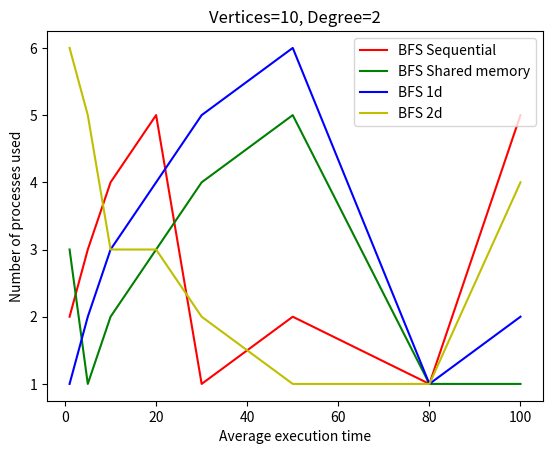

The matplotlib source for this figure:
import matplotlib.pyplot as plt
import os


def generate_graph(proc, tseq, tsrd, t1d, t2d, title=None):
	plt.plot(proc, tseq, 'r', label='BFS Sequential')
	plt.plot(proc, tsrd, 'g', label='BFS Shared memory')
	plt.plot(proc, t1d, 'b', label='BFS 1d')
	plt.plot(proc, t2d, 'y', label='BFS 2d')
	plt.xlabel('Average execution time')
	plt.ylabel('Number of processes used')
	plt.title(title)
	plt.legend()
	plt.show()

## x: processes, y: average execution time, variation of different BFS algorithms for same given graph.
rp = [1, 5, 5, 5, 6, 10, 10, 10]
cp = [1, 1, 2, 4, 5, 5, 8, 10]
proc = [1, 5, 10, 20, 30, 50, 80, 100]



v1 = 10
k1 = 2
t1d = [1,2,3,4,5,6,1,2]
t2d = [6,5,3,3,2,1,1,4]
tseq = [2,3,4,5,1,2,1,5]
tsrd = [3,1,2,3,4,5,1,1]
# for i in range(len(proc)):
# 	print(i, proc[i])
# 	print('python test.py ' +  str(v1) + ' ' + str(v1*k1) + ' ' + str(rp[i]) + ' ' + str(cp[i]) +  ' analysis')
# 	os.system('python test.py ' +  str(v1) + ' ' + str(v1*k1) + ' ' + str(rp[i]) + ' ' + str(cp[i]) +  ' analysis')
# 	os.system('cd sequential && erlc *.erl && erl -noshell -s bfs main ../analysis/inpSeqMeta ../analysis/inpSeqAdj -s init stop > ../analysis/time.txt && cd ..')
# 	os.system('cd shared && erlc *.erl && erl -noshell -s bfs_shared main ../analysis/inpSrdMeta ../analysis/inpSrdAdj -s init stop >> ../analysis/time.txt && cd ..')
# 	os.system('cd 1D && erlc *.erl && erl -noshell -s bfs_1d main ../analysis/inp1D ../analysis -s init stop >> ../analysis/time.txt && cd ..')
# 	os.system('cd 2D && erlc *.erl && erl -noshell -s bfs_2d main ../analysis/inp2D ../analysis -s init stop >> ../analysis/time.txt && cd ..')
# 	with open('analysis/time.txt', 'r') as f:
# 		times = f.readlines()
# 		tseq.append(times[0].strip('\n'))
# 		tsrd.append(times[1].strip('\n'))
# 		t1d.append(times[2].strip('\n'))
# 		t2d.append(times[3].strip('\n'))

print(tseq, tsrd, t1d, t2d)
generate_graph(proc, tseq, tsrd, t1d, t2d, 'Vertices=' + str(v1) + ', Degree=' + str(k1))

# v2 = 10
# k2 = 20
# t1d = []
# t2d = []
# tseq = []
# tsrd = []
# for i in range(len(proc)):
# 	print(i, proc[i])
# 	print('python test.py ' +  str(v1) + ' ' + str(v1*k1) + ' ' + str(rp[i]) + ' ' + str(cp[i]) +  ' analysis')
# 	os.system('python test.py ' +  str(v1) + ' ' + str(v1*k1) + ' ' + str(rp[i]) + ' ' + str(cp[i]) +  ' analysis')
# 	os.system('cd sequential && erlc *.erl && erl -noshell -s bfs main ../analysis/inpSeqMeta ../analysis/inpSeqAdj -s init stop > ../analysis/time.txt && cd ..')
# 	os.system('cd shared && erlc *.erl && erl -noshell -s bfs_shared main ../analysis/inpSrdMeta ../analysis/inpSrdAdj -s init stop >> ../analysis/time.txt && cd ..')
# 	os.system('cd 1D && erlc *.erl && erl -noshell -s bfs_1d main ../analysis/inp1D ../analysis -s init stop >> ../analysis/time.txt && cd ..')
# 	os.system('cd 2D && erlc *.erl && erl -noshell -s bfs_2d main ../analysis/inp2D ../analysis -s init stop >> ../analysis/time.txt && cd ..')
# 	with open('analysis/time.txt', 'r') as f:
# 		times = f.readlines()
# 		tseq.append(times[0].strip('\n'))
# 		tsrd.append(times[1].strip('\n'))
# 		t1d.append(times[2].strip('\n'))
# 		t2d.append(times[3].strip('\n'))

# print(tseq, tsrd, t1d, t2d)
# generate_graph(proc, tseq, tsrd, t1d, t2d)

# v3 = 100
# k3 = 2
# t1d = []
# t2d = []
# tseq = []
# tsrd = []
# for i in range(len(proc)):
# 	print(i, proc[i])
# 	print('python test.py ' +  str(v1) + ' ' + str(v1*k1) + ' ' + str(rp[i]) + ' ' + str(cp[i]) +  ' analysis')
# 	os.system('python test.py ' +  str(v1) + ' ' + str(v1*k1) + ' ' + str(rp[i]) + ' ' + str(cp[i]) +  ' analysis')
# 	os.system('cd sequential && erlc *.erl && erl -noshell -s bfs main ../analysis/inpSeqMeta ../analysis/inpSeqAdj -s init stop > ../analysis/time.txt && cd ..')
# 	os.system('cd shared && erlc *.erl && erl -noshell -s bfs_shared main ../analysis/inpSrdMeta ../analysis/inpSrdAdj -s init stop >> ../analysis/time.txt && cd ..')
# 	os.system('cd 1D && erlc *.erl && erl -noshell -s bfs_1d main ../analysis/inp1D ../analysis -s init stop >> ../analysis/time.txt && cd ..')
# 	os.system('cd 2D && erlc *.erl && erl -noshell -s bfs_2d main ../analysis/inp2D ../analysis -s init stop >> ../analysis/time.txt && cd ..')
# 	with open('analysis/time.txt', 'r') as f:
# 		times = f.readlines()
# 		tseq.append(times[0].strip('\n'))
# 		tsrd.append(times[1].strip('\n'))
# 		t1d.append(times[2].strip('\n'))
# 		t2d.append(times[3].strip('\n'))

# print(tseq, tsrd, t1d, t2d)
# generate_graph(proc, tseq, tsrd, t1d, t2d)

# v4 = 100
# k4 = 200
# t1d = []
# t2d = []
# tseq = []
# tsrd = []
# for i in range(len(proc)):
# 	print(i, proc[i])
# 	print('python test.py ' +  str(v1) + ' ' + str(v1*k1) + ' ' + str(rp[i]) + ' ' + str(cp[i]) +  ' analysis')
# 	os.system('python test.py ' +  str(v1) + ' ' + str(v1*k1) + ' ' + str(rp[i]) + ' ' + str(cp[i]) +  ' analysis')
# 	os.system('cd sequential && erlc *.erl && erl -noshell -s bfs main ../analysis/inpSeqMeta ../analysis/inpSeqAdj -s init stop > ../analysis/time.txt && cd ..')
# 	os.system('cd shared && erlc *.erl && erl -noshell -s bfs_shared main ../analysis/inpSrdMeta ../analysis/inpSrdAdj -s init stop >> ../analysis/time.txt && cd ..')
# 	os.system('cd 1D && erlc *.erl && erl -noshell -s bfs_1d main ../analysis/inp1D ../analysis -s init stop >> ../analysis/time.txt && cd ..')
# 	os.system('cd 2D && erlc *.erl && erl -noshell -s bfs_2d main ../analysis/inp2D ../analysis -s init stop >> ../analysis/time.txt && cd ..')
# 	with open('analysis/time.txt', 'r') as f:
# 		times = f.readlines()
# 		tseq.append(times[0].strip('\n'))
# 		tsrd.append(times[1].strip('\n'))
# 		t1d.append(times[2].strip('\n'))
# 		t2d.append(times[3].strip('\n'))

# print(tseq, tsrd, t1d, t2d)
# generate_graph(proc, tseq, tsrd, t1d, t2d)
